Run: headless pygame with SDL's dummy video driver; simulated clock (each Clock.tick advances the game by its frame time, no real sleeping); random seed 0; keys injected as events and as key.get_pressed() state; no mouse input.
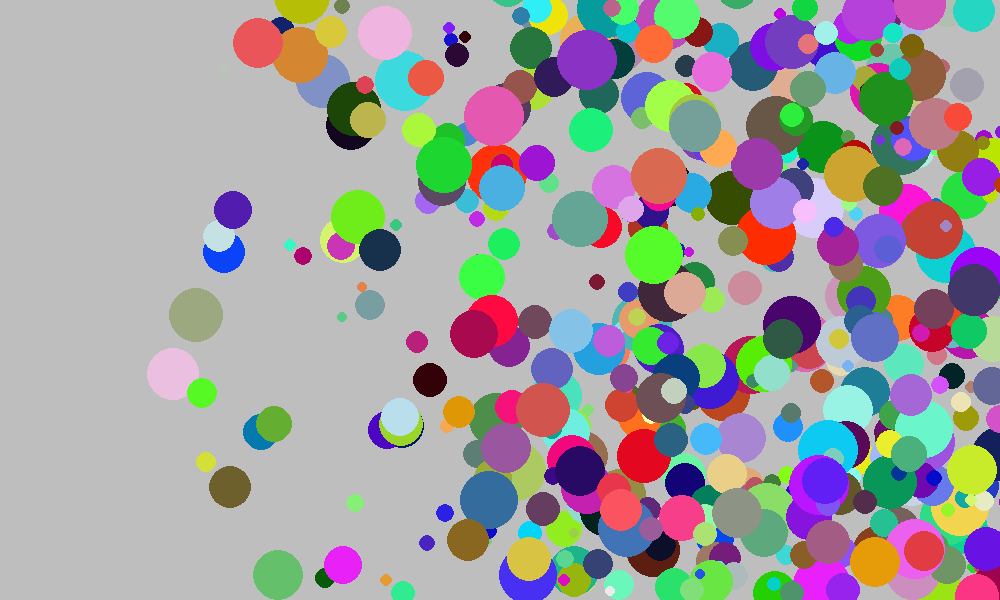
Frame 1 of 4 · flips 1–60 · no input
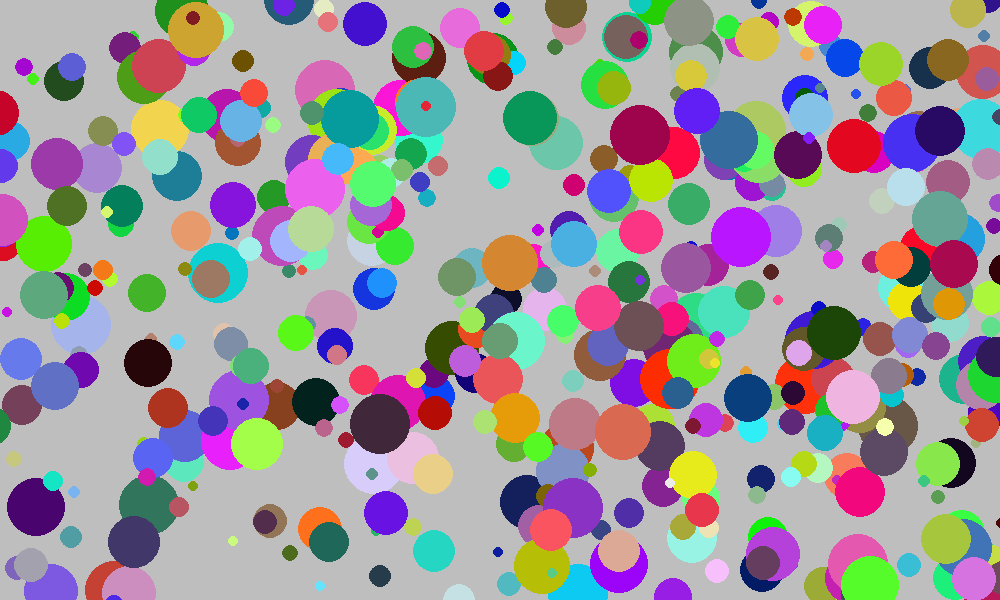
Frame 2 of 4 · flips 61–180 · tapped SPACE, RETURN · held RIGHT (→), D
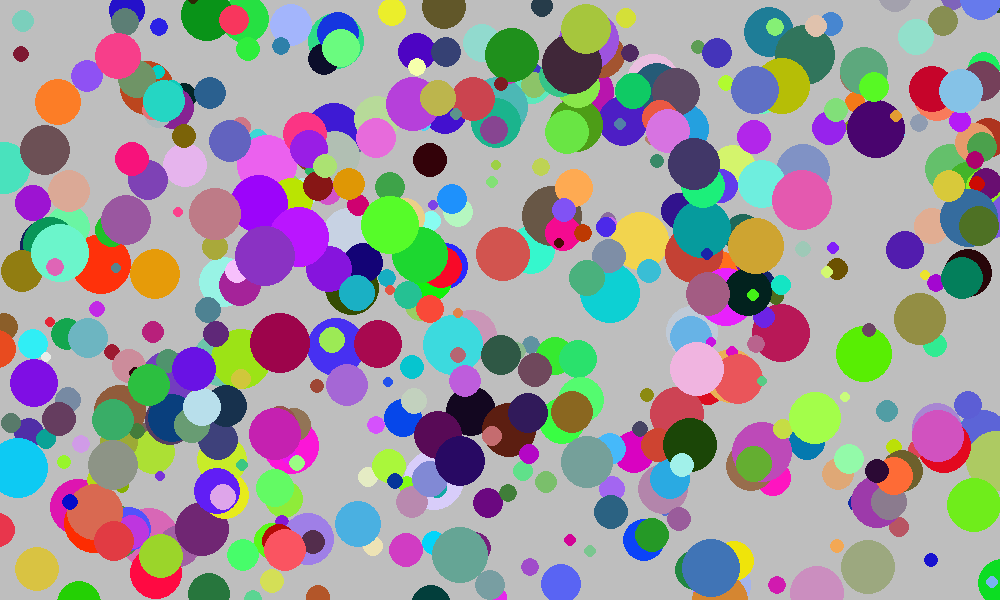
Frame 3 of 4 · flips 181–300 · held DOWN (↓), S
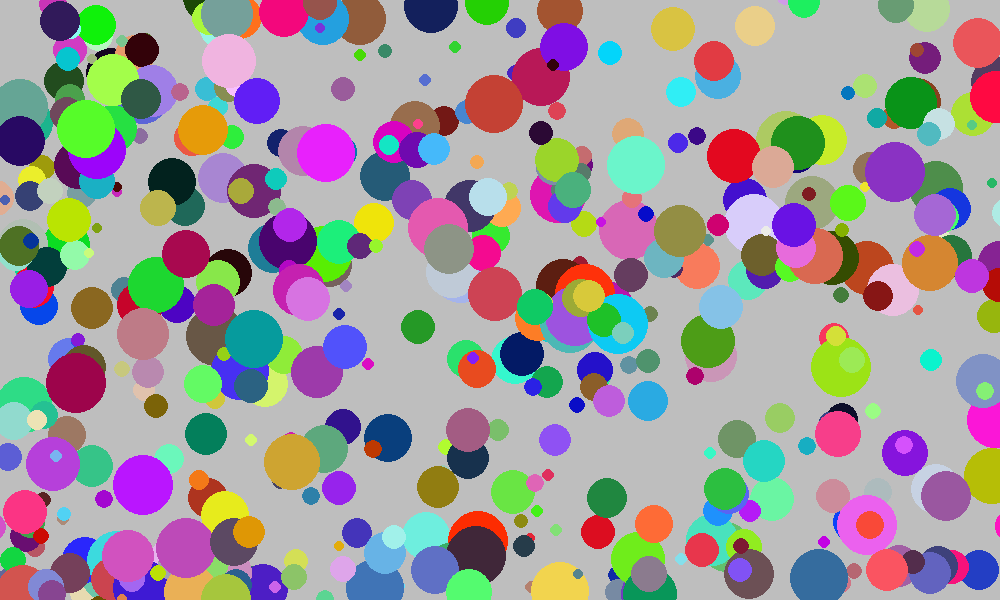
Frame 4 of 4 · flips 301–420 · held LEFT (←), A, UP (↑), W

The pygame program that drew these frames:

import pygame
import sys
import random


# You will implement this module ENTIRELY ON YOUR OWN!
class Ball:
    def __init__(self, screen: pygame.surface):
        self.screen = screen
        self.x = random.randint(20, 980)
        self.y = random.randint(20, 580)
        self.speed_x = random.randint(3, 15)
        self.speed_y = random.randint(3, 15)
        self.ball_color1 = random.randint(1, 255)
        self.ball_color2 = random.randint(1, 255)
        self.ball_color3 = random.randint(1, 255)
        self.ball_size_radius = random.randint(5, 30)

    def move(self):
        self.x += self.speed_x
        self.y += self.speed_y
        if self.x >= 1000:
            self.speed_x *= -1
        if self.y >= 600:
            self.speed_y *= -1
        if self.x <= 0:
            self.speed_x *= -1
        if self.y <= -1:
            self.speed_y *= -1

    def draw(self):
        pygame.draw.circle(self.screen, pygame.Color(self.ball_color1, self.ball_color2, self.ball_color3)
                           , (self.x, self.y), self.ball_size_radius)



# x, y, size, speed, color, screen
# TODO: Create a Ball class.
# TODO: Possible member variables: screen, color, x, y, radius, speed_x, speed_y
# TODO: Methods: __init__, draw, move


def main():
    pygame.init()
    screen = pygame.display.set_mode((1000, 600))
    pygame.display.set_caption('Bouncing Ball')
    clock = pygame.time.Clock()
    balls = []
    # TODO: Create an instance of the Ball class called ball1
    for i in range(1, 500):
        ball1 = Ball(screen)
        balls.append(ball1)
    while True:
        for event in pygame.event.get():
            if event.type == pygame.QUIT:
                sys.exit()


        clock.tick(60)
        screen.fill(pygame.Color('gray'))

        # TODO: Move the ball
        # TODO: Draw the ball
        # ball1.move()
        # ball1.draw()

        for ball in balls:
            ball.move()
            ball.draw()

        pygame.display.update()


main()


# Optional challenges (if you finish and want do play a bit more):
#   After you get 1 ball working make a few balls (ball2, ball3, etc) that start in different places.
#   Make each ball a different color
#   Make the screen 1000 x 800 to allow your balls more space (what needs to change?)
#   Make the speed of each ball randomly chosen (1 to 5)
#   After you get that working try making a list of balls to have 100 balls (use a loop)!
#   Use random colors for each ball
